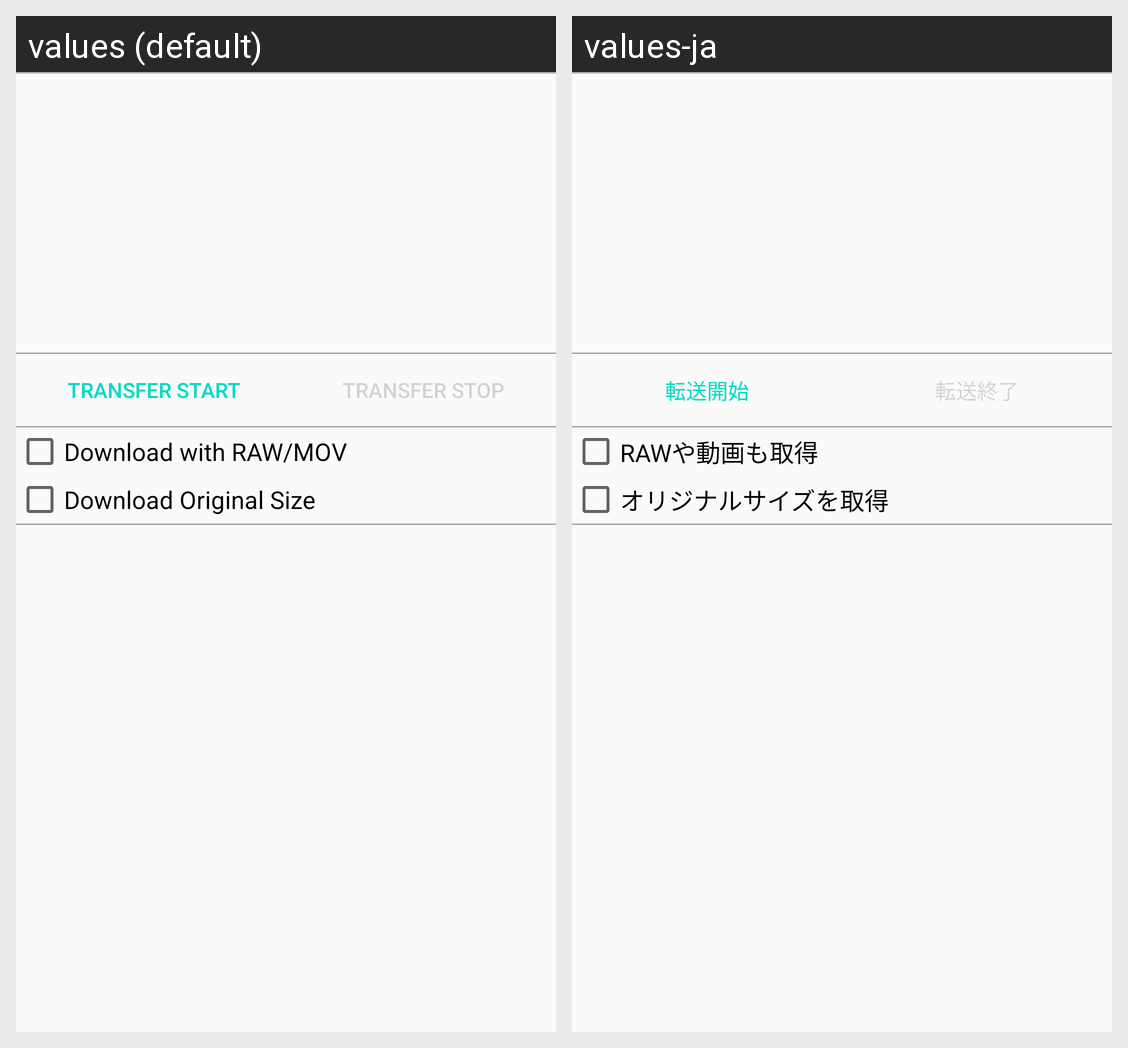

Translations of the strings shown on this Android screen, per locale in the grid:
Android screen res/layout/fragment_auto_transfer.xml rendered under 2 locales, left to right: values (default), values-ja. Device: Nexus 5 (rendered at 1080×1920; each locale shown at half size, 540×960, under a caption strip naming it); theme AppTheme.
Strings drawn on this screen, with the default value and each locale's value (text and hints the layout hard-codes, and strings that could not be matched under every locale, appear in the picture but are not listed):

button_transfer_start
  values: TRANSFER START
  values-ja: 転送開始

button_transfer_stop
  values: TRANSFER STOP
  values-ja: 転送終了

action_download_with_raw
  values: Download with RAW/MOV
  values-ja: RAWや動画も取得

action_auto_download_original_size
  values: Download Original Size
  values-ja: オリジナルサイズを取得
